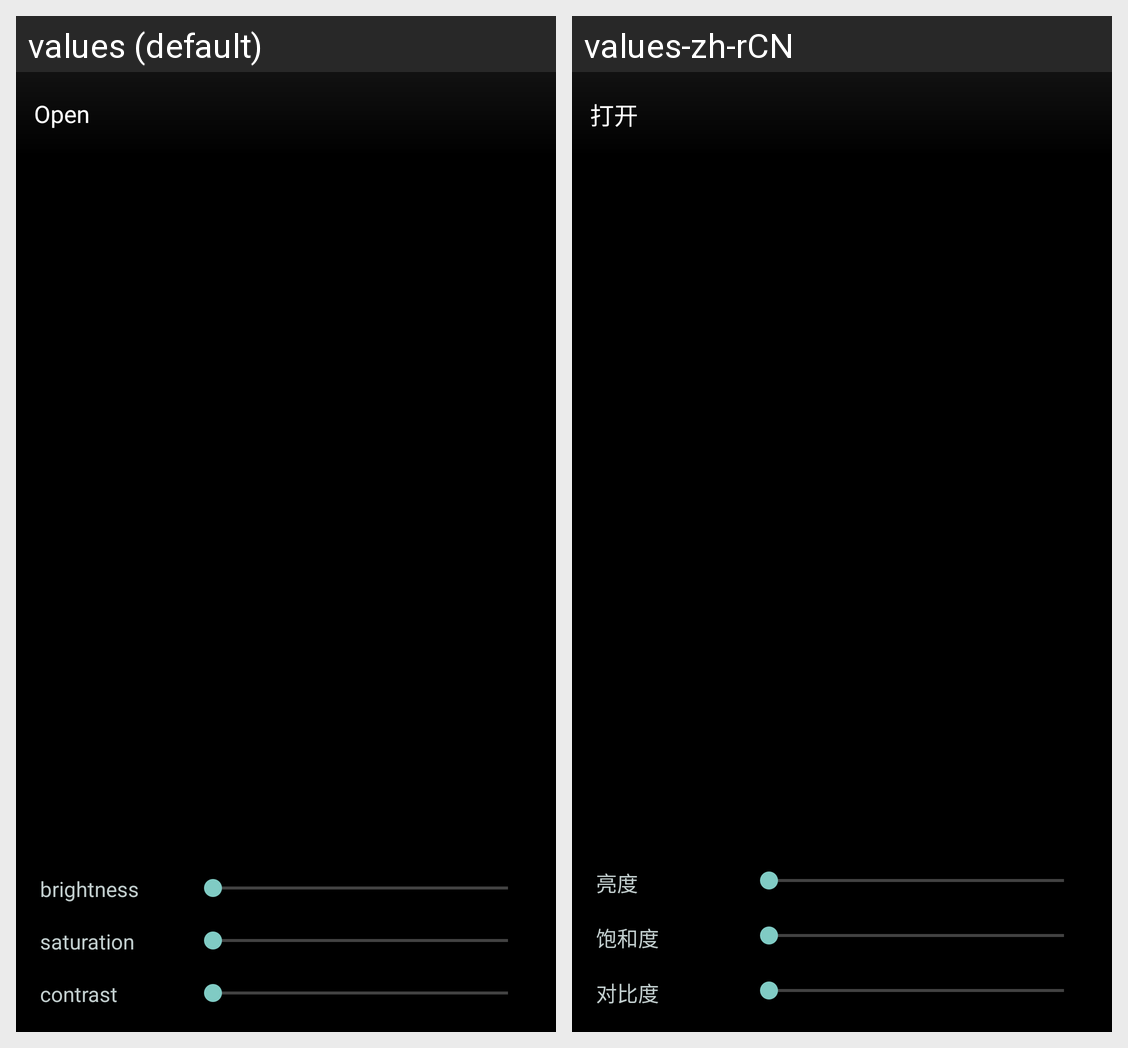

Locale-by-locale string values for the Android screen shown in this grid:
Android screen res/layout/activity_tune.xml rendered under 2 locales, left to right: values (default), values-zh-rCN. Device: Nexus 5 (rendered at 1080×1920; each locale shown at half size, 540×960, under a caption strip naming it); theme AppTheme.NoActionBar.
Strings drawn on this screen, with the default value and each locale's value (text and hints the layout hard-codes, and strings that could not be matched under every locale, appear in the picture but are not listed):

brightness
  values: brightness
  values-zh-rCN: 亮度

saturation
  values: saturation
  values-zh-rCN: 饱和度

contrast
  values: contrast
  values-zh-rCN: 对比度

photo_editor_open
  values: Open
  values-zh-rCN: 打开
